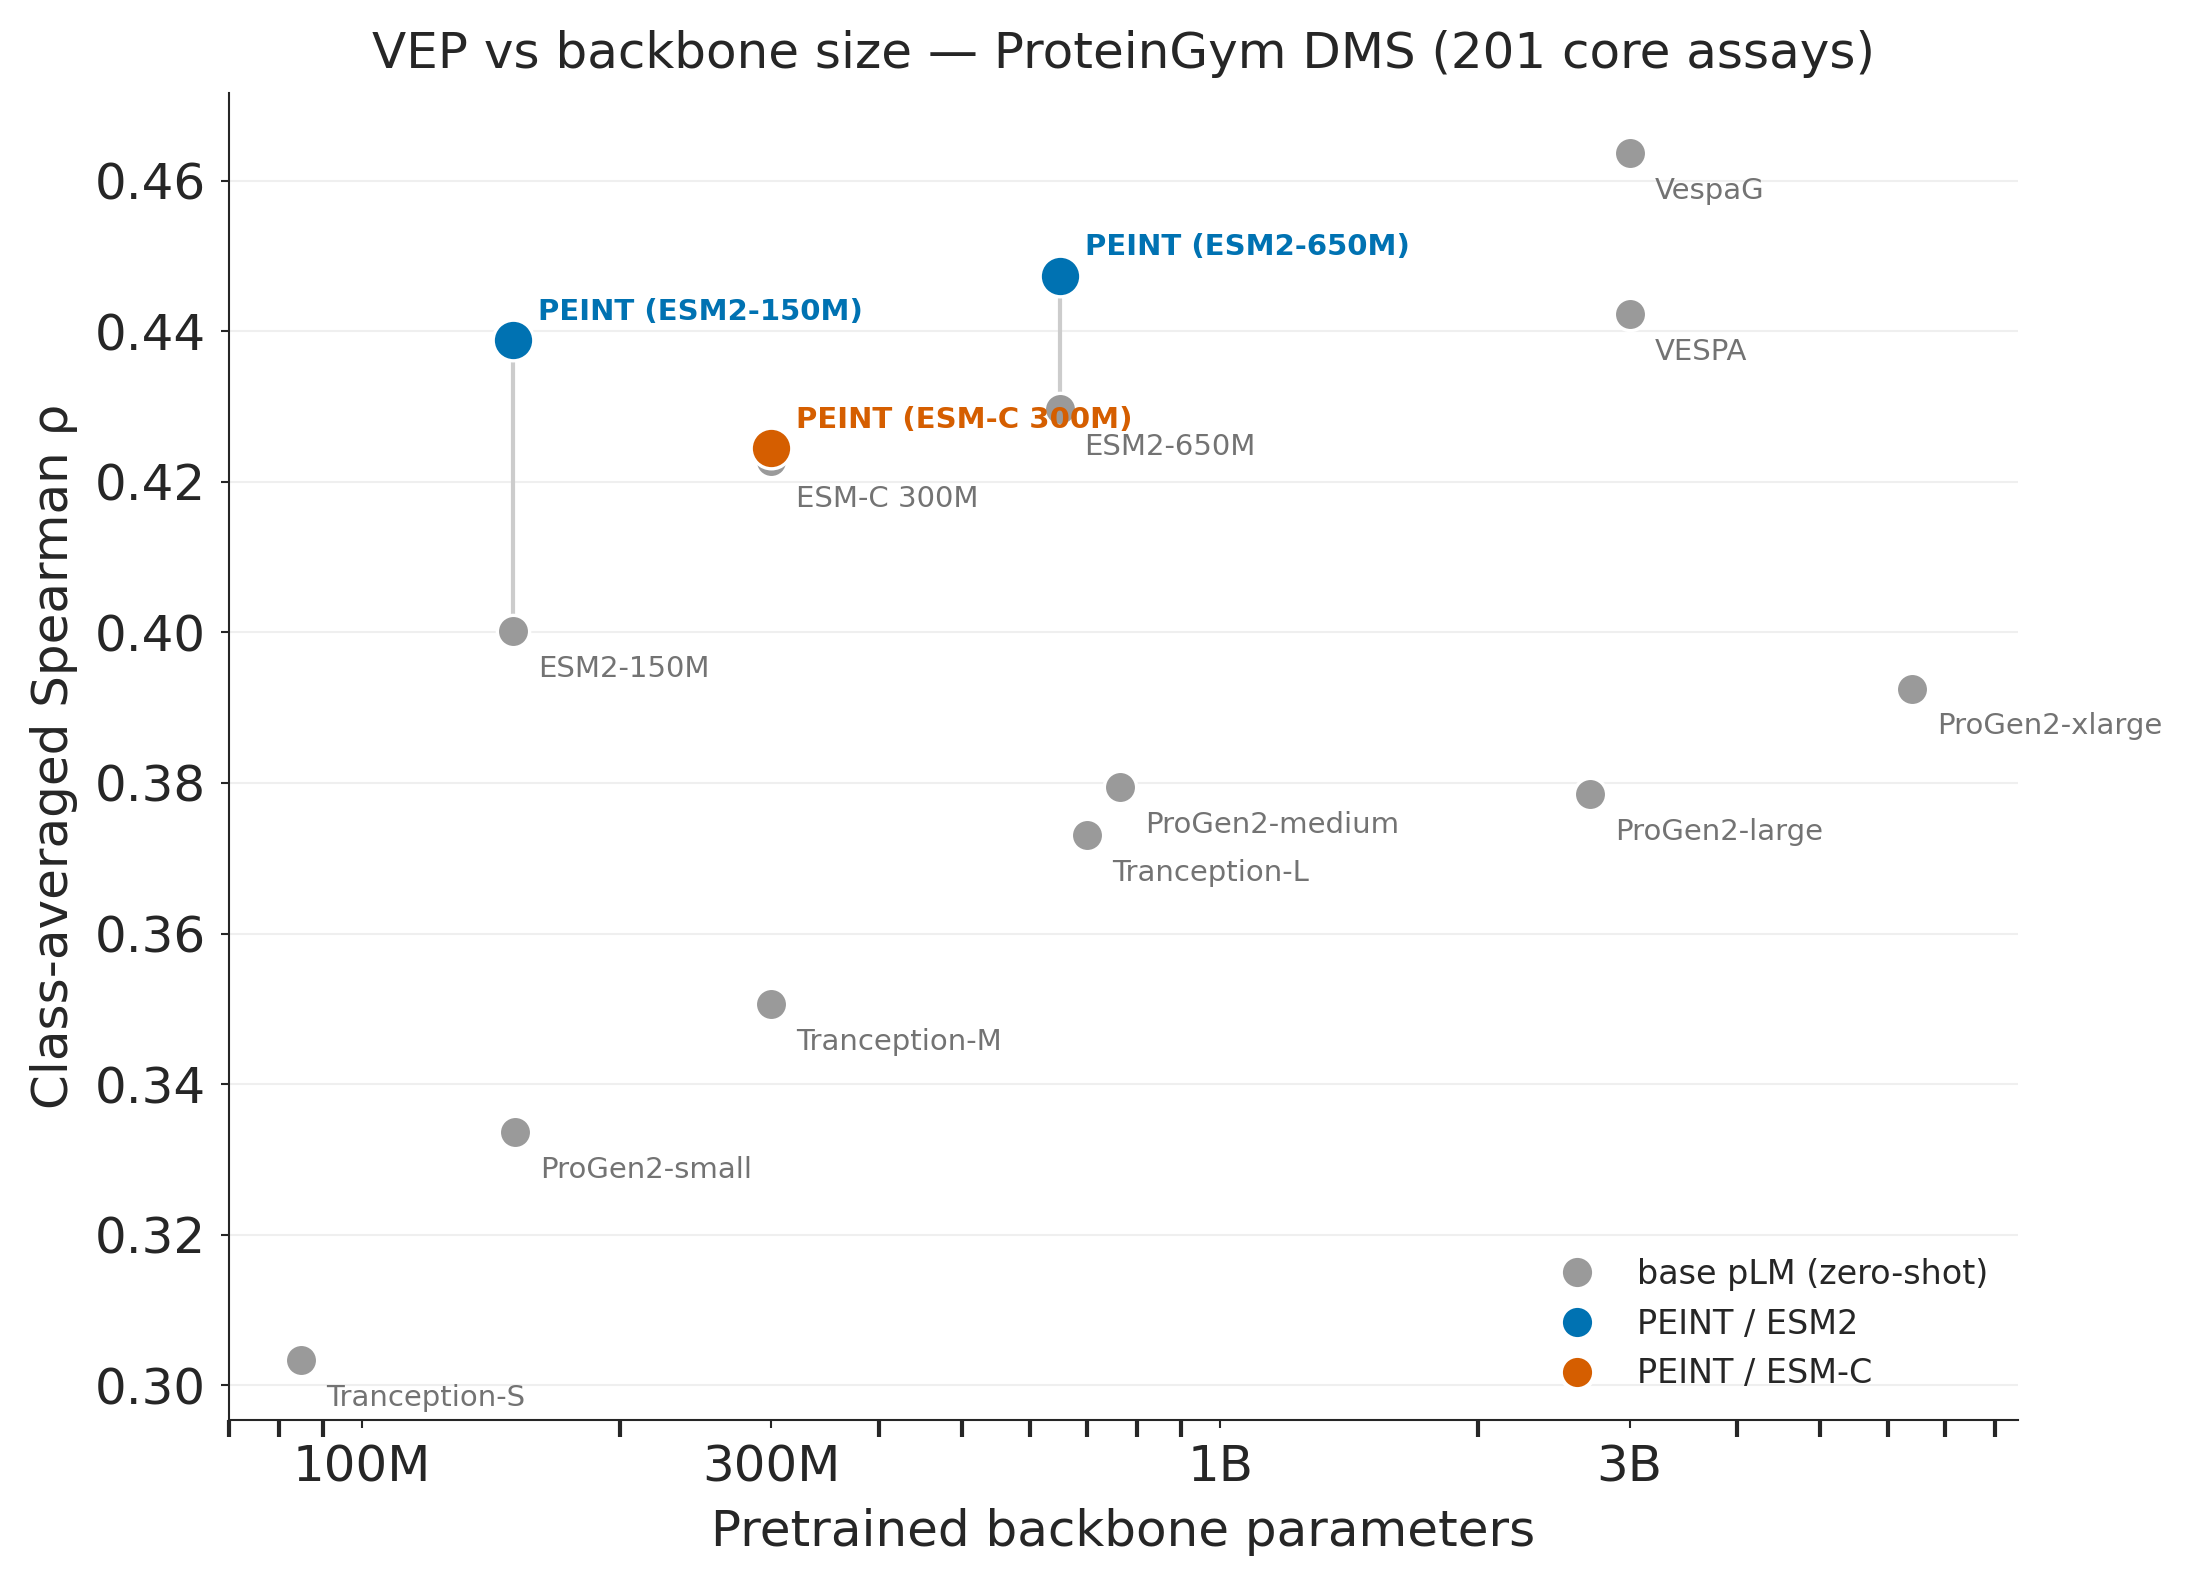

Values plotted in this chart, from the file beside it:
model, backbone_params, type, family, spearman
ESM2-150M, 150000000, base, esm2, 0.4002
ESM2-650M, 650000000, base, esm2, 0.4297
ESM-C 300M, 300000000, base, esmc, 0.4227
VESPA, 3000000000, base, other, 0.4423
VespaG, 3000000000, base, other, 0.4636
ProGen2-small, 151000000, base, progen, 0.3337
ProGen2-medium, 764000000, base, progen, 0.3794
ProGen2-large, 2700000000, base, progen, 0.3785
ProGen2-xlarge, 6400000000, base, progen, 0.3925
Tranception-S, 85000000, base, tranception, 0.3033
Tranception-M, 300000000, base, tranception, 0.3506
Tranception-L, 700000000, base, tranception, 0.3731
PEINT (ESM2-150M), 150000000, PEINT, esm2, 0.4388
PEINT (ESM2-650M), 650000000, PEINT, esm2, 0.4474
PEINT (ESM-C 300M), 300000000, PEINT, esmc, 0.4244
